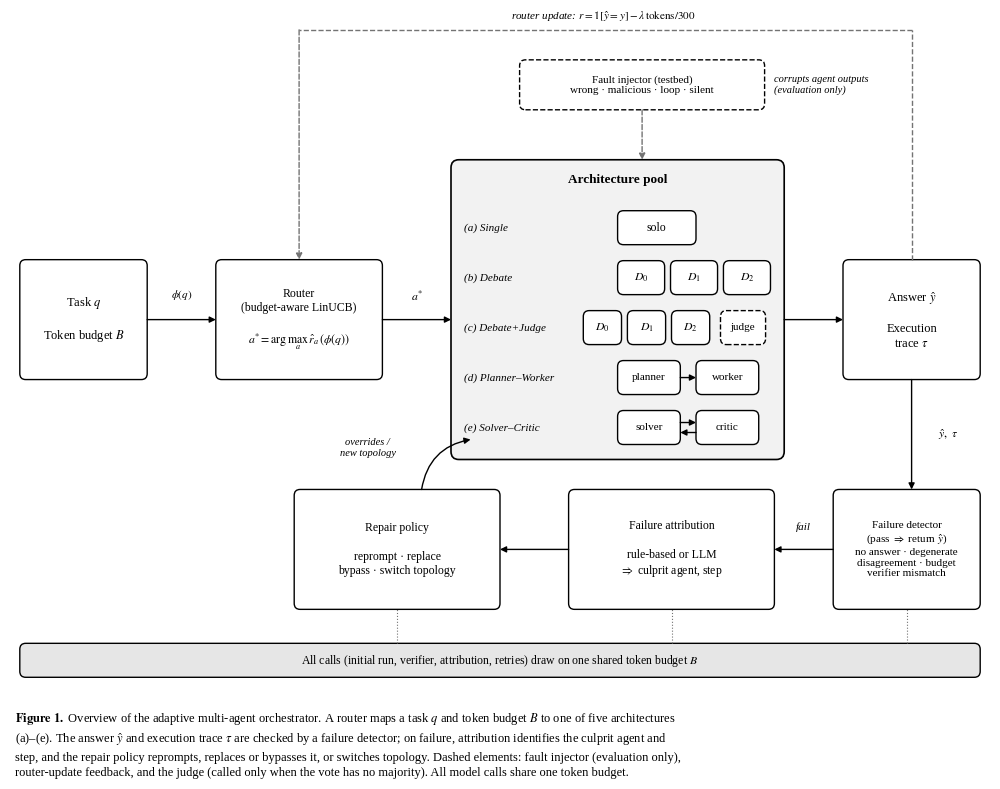

This chart was generated by the following Python code: (Note: this script raises an exception after producing the figure.)
"""Figure 1 - system architecture, research-paper style (grayscale, serif, caption embedded).
Outputs docs/fig_architecture.png (300 dpi) and docs/fig_architecture.pdf (vector).
Run: python docs/make_figure.py"""
import matplotlib
matplotlib.use("Agg")
import matplotlib.pyplot as plt
from matplotlib.patches import FancyBboxPatch, FancyArrowPatch

plt.rcParams.update({"font.family": "serif", "font.serif": ["Liberation Serif", "DejaVu Serif"],
                     "mathtext.fontset": "stix", "font.size": 9})
fig = plt.figure(figsize=(10, 7.9))
ax = fig.add_axes([0.01, 0.135, 0.98, 0.86])
ax.set_xlim(0, 100); ax.set_ylim(0, 68); ax.axis("off")
K, G = "black", "0.45"


def box(x, y, w, h, text, fs=9, fc="white", ls="-", lw=1.0, bold=False):
    ax.add_patch(FancyBboxPatch((x, y), w, h, boxstyle="round,pad=0,rounding_size=0.6", fc=fc, ec=K, lw=lw, ls=ls))
    ax.text(x + w / 2, y + h / 2, text, ha="center", va="center", fontsize=fs,
            fontweight="bold" if bold else "normal", linespacing=1.25)


def arrow(p, q, ls="-", color=K, lw=1.0, rad=0.0):
    ax.add_patch(FancyArrowPatch(p, q, arrowstyle="-|>", mutation_scale=9, lw=lw, ls=ls, color=color,
                                 connectionstyle=f"arc3,rad={rad}", shrinkA=0, shrinkB=0))


def lab(x, y, t, fs=8, ha="center", style="italic"):
    ax.text(x, y, t, fontsize=fs, ha=ha, va="center", style=style)

# ---- input and router
box(1, 31, 13, 12, "Task $q$\n\nToken budget $B$")
box(21, 31, 17, 12, "Router\n(budget-aware LinUCB)\n\n$a^{*}=\\arg\\max_a\\,\\hat r_a(\\phi(q))$", fs=8.5)
arrow((14, 37), (21, 37)); lab(17.5, 39.5, "$\\phi(q)$", 8, style="normal")

# ---- architecture pool (five architectures)
ax.add_patch(FancyBboxPatch((45, 23), 34, 30, boxstyle="round,pad=0,rounding_size=0.8", fc="0.95", ec=K, lw=1.2))
ax.text(62, 51, "Architecture pool", ha="center", va="center", fontsize=9.5, fontweight="bold")
rows = [46.2, 41.2, 36.2, 31.2, 26.2]
names = ["(a) Single", "(b) Debate", "(c) Debate+Judge", "(d) Planner\u2013Worker", "(e) Solver\u2013Critic"]
for y, n in zip(rows, names):
    ax.text(46.3, y, n, fontsize=8, va="center", style="italic")
H = 3.4
box(62, rows[0] - H / 2, 8, H, "solo", fs=8.5)
for i, x in enumerate((62, 67.4, 72.8)):
    box(x, rows[1] - H / 2, 4.8, H, f"$D_{i}$", fs=8.5)
for i, x in enumerate((58.5, 63, 67.5)):
    box(x, rows[2] - H / 2, 3.9, H, f"$D_{i}$", fs=8.5)
box(72.5, rows[2] - H / 2, 4.6, H, "judge", fs=8, ls="--")
box(62, rows[3] - H / 2, 6.4, H, "planner", fs=8); box(70, rows[3] - H / 2, 6.4, H, "worker", fs=8)
arrow((68.4, rows[3]), (70, rows[3]))
box(62, rows[4] - H / 2, 6.4, H, "solver", fs=8); box(70, rows[4] - H / 2, 6.4, H, "critic", fs=8)
arrow((68.4, rows[4] + .5), (70, rows[4] + .5)); arrow((70, rows[4] - .5), (68.4, rows[4] - .5))
arrow((38, 37), (45, 37)); lab(41.5, 39.3, "$a^{*}$", 8.5, style="normal")

# ---- fault injector (evaluation only)
box(52, 58, 25, 5, "Fault injector (testbed)\nwrong \u00b7 malicious \u00b7 loop \u00b7 silent", fs=8, ls="--")
arrow((64.5, 58), (64.5, 53), ls="--", color=G)
lab(78, 60.5, "corrupts agent outputs\n(evaluation only)", 7.5, ha="left")

# ---- output
box(85, 31, 14, 12, "Answer $\\hat y$\n\nExecution\ntrace $\\tau$")
arrow((79, 37), (85, 37))

# ---- detect -> attribute -> repair
box(84, 8, 15, 12, "Failure detector\n(pass $\\Rightarrow$ return $\\hat y$)\nno answer \u00b7 degenerate\ndisagreement \u00b7 budget\nverifier mismatch", fs=8)
arrow((92, 31), (92, 20)); lab(95.7, 25.5, "$\\hat y,\\ \\tau$", 8.5, style="normal")
box(57, 8, 21, 12, "Failure attribution\n\nrule-based or LLM\n$\\Rightarrow$ culprit agent, step", fs=8.5)
box(29, 8, 21, 12, "Repair policy\n\nreprompt \u00b7 replace\nbypass \u00b7 switch topology", fs=8.5)
arrow((84, 14), (78, 14)); lab(81, 16.3, "fail", 8)
arrow((57, 14), (50, 14))
arrow((42, 20), (47, 25), rad=-0.35)
lab(36.5, 24.2, "overrides /\nnew topology", 7.5)

# ---- router update feedback
ax.plot([92, 92], [43, 66], color=G, lw=1.0, ls="--")
ax.plot([92, 29.5], [66, 66], color=G, lw=1.0, ls="--")
arrow((29.5, 66), (29.5, 43), ls="--", color=G)
lab(60.5, 67.3, "router update: $r=\\mathbb{1}[\\hat y=y]-\\lambda\\,\\mathrm{tokens}/300$", 8)

# ---- shared budget bar
box(1, 1.2, 98, 3.4, "All calls (initial run, verifier, attribution, retries) draw on one shared token budget $B$", fs=8.5, fc="0.9")
for x in (91.5, 67.5, 39.5):
    ax.plot([x, x], [4.6, 8], color=G, lw=0.8, ls=":")

# ---- embedded caption (paper style)
cap = ("$\\bf{Figure\\ 1.}$ Overview of the adaptive multi-agent orchestrator. A router maps a task $q$ and token budget $B$ to one of five architectures\n"
       "(a)\u2013(e). The answer $\\hat y$ and execution trace $\\tau$ are checked by a failure detector; on failure, attribution identifies the culprit agent and\n"
       "step, and the repair policy reprompts, replaces or bypasses it, or switches topology. Dashed elements: fault injector (evaluation only),\n"
       "router-update feedback, and the judge (called only when the vote has no majority). All model calls share one token budget.")
fig.text(0.015, 0.108, cap, ha="left", va="top", fontsize=9, linespacing=1.4)
fig.savefig("docs/fig_architecture.png", dpi=300, bbox_inches="tight", facecolor="white")
fig.savefig("docs/fig_architecture.pdf", bbox_inches="tight", facecolor="white")
print("saved")
